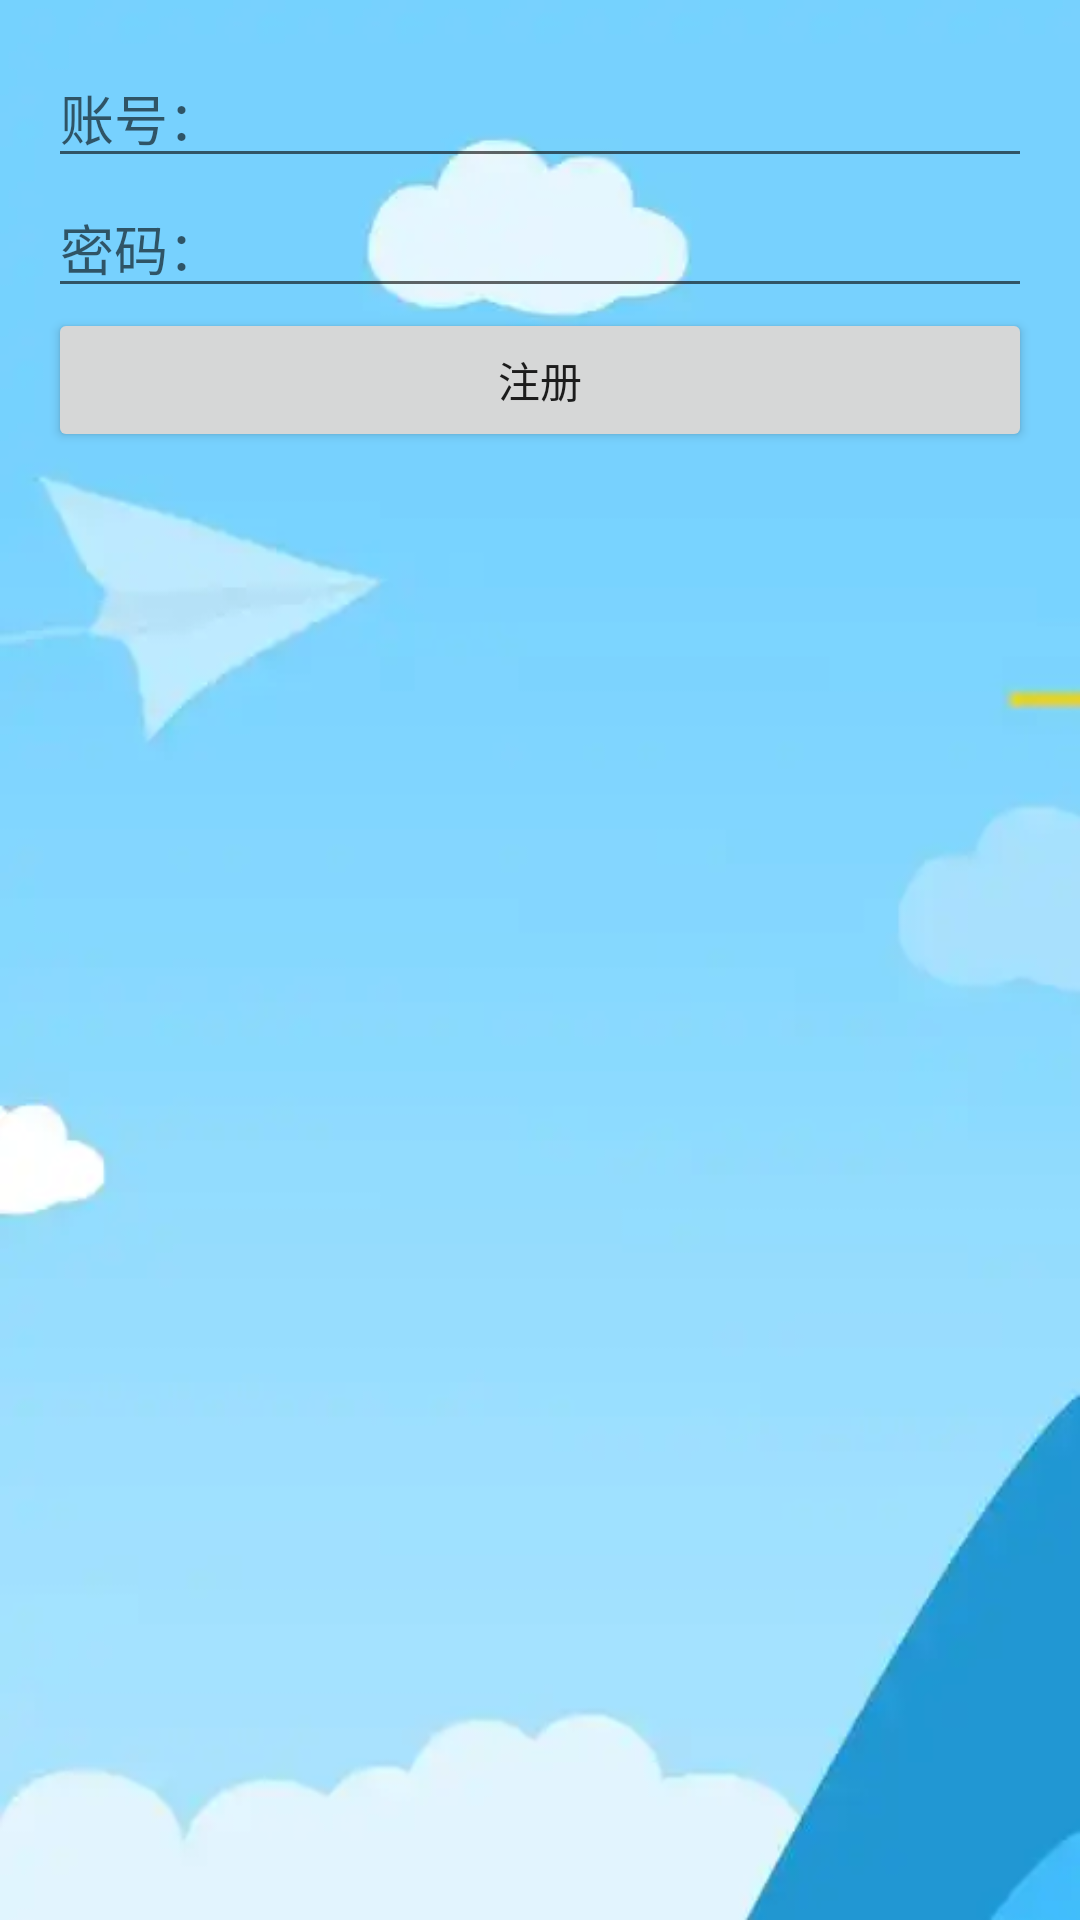

Produce the Android XML layout that renders to this screen, including the resource entries it uses.
<!-- AndroidManifest.xml: application theme Theme.LiZhiAI -->
<!-- res/layout/activity_register.xml -->
<?xml version="1.0" encoding="utf-8"?>
<LinearLayout xmlns:android="http://schemas.android.com/apk/res/android"
    android:layout_width="match_parent"
    android:layout_height="match_parent"
    android:orientation="vertical"
    android:padding="16dp"
    android:background="@drawable/beijing">

    <EditText
        android:id="@+id/et_register_username"
        android:layout_width="match_parent"
        android:layout_height="wrap_content"
        android:hint="账号：" />

    <EditText
        android:id="@+id/et_register_password"
        android:layout_width="match_parent"
        android:layout_height="wrap_content"
        android:hint="密码："
        android:inputType="textPassword" />

    <Button
        android:id="@+id/btn_register_submit"
        android:layout_width="match_parent"
        android:layout_height="wrap_content"
        android:text="注册" />
</LinearLayout>
<!-- resources referenced by this layout -->
<resources>
  <!-- drawable beijing: png bitmap (drawable-v24, 3096 bytes) -->
  <style name="Theme.LiZhiAI" parent="Theme.MaterialComponents.DayNight.NoActionBar">
          
          <item name="colorPrimary">@color/purple_500</item>
          <item name="colorPrimaryVariant">@color/purple_700</item>
          <item name="colorOnPrimary">@color/white</item>
          
          <item name="colorSecondary">@color/teal_200</item>
          <item name="colorSecondaryVariant">@color/teal_700</item>
          <item name="colorOnSecondary">@color/black</item>
          
          <item name="android:statusBarColor" tools:targetApi="l">?attr/colorPrimaryVariant</item>
          
          <item name="textAppearanceBody2">@style/TextAppearance.MaterialComponents.Body2</item>
      </style>
  <color name="purple_500">#FF6200EE</color>
  <color name="purple_700">#FF3700B3</color>
  <color name="white">#FFFFFFFF</color>
  <color name="teal_200">#FF03DAC5</color>
  <color name="teal_700">#FF018786</color>
  <color name="black">#FF000000</color>
</resources>
